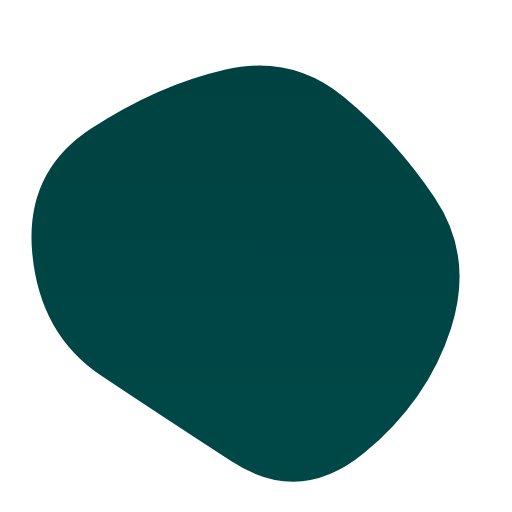
t = 0.00 s
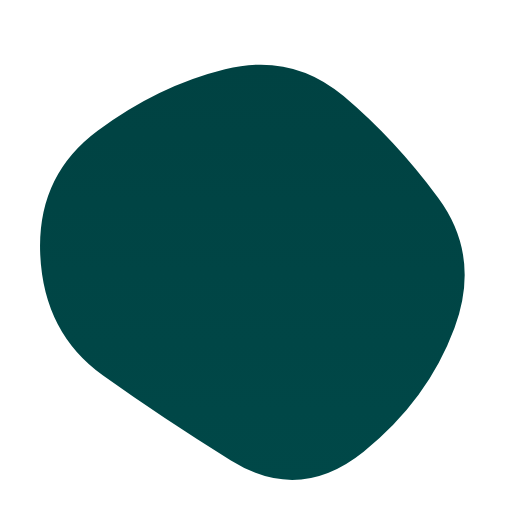
t = 1.25 s
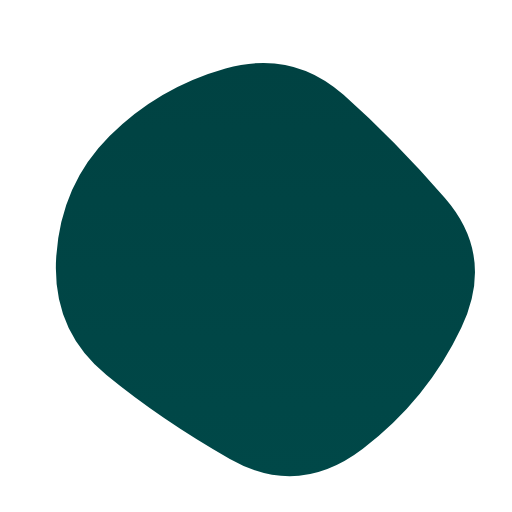
t = 3.75 s
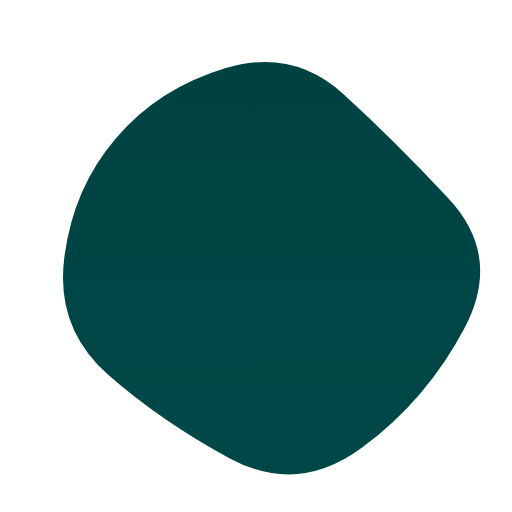
t = 5.00 s
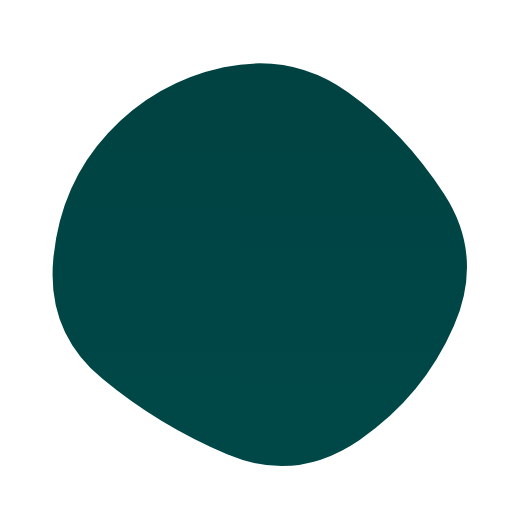
t = 6.25 s
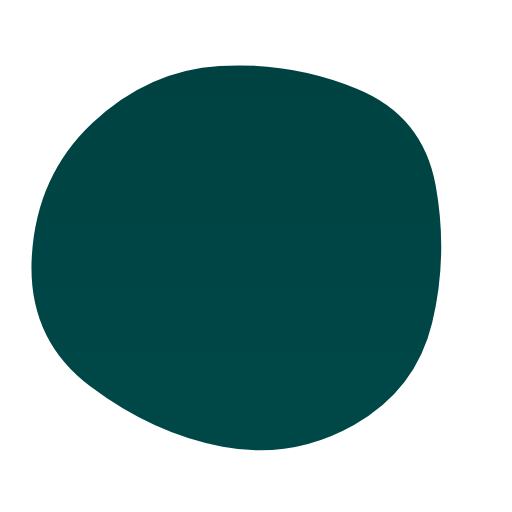
t = 8.75 s

The animated SVG that drew these frames (rendered in a browser with its animation timeline set to each time). Animation: 1 SMIL element (animate=1); frames cover the first 8.75 s, repeats indefinitely.

<svg version="1.1" xmlns="http://www.w3.org/2000/svg" viewBox="0 0 500 500" width="100%" id="blobSvg">
                        <defs>
                        <linearGradient id="gradient" x1="0%" y1="0%" x2="0%" y2="100%">
                            <stop offset="0%" style="stop-color: rgb(00, 66, 66);"></stop>
                            <stop offset="100%" style="stop-color: rgb(00, 72, 72);"></stop>
                        </linearGradient>
                        </defs>
                        <path id="blob" fill="url(#gradient)">
                            <animate attributeName="d" dur="15000ms" repeatCount="indefinite" values="M440.5,320.5Q418,391,355.5,442.5Q293,494,226,450.5Q159,407,99,367Q39,327,31.5,247.5Q24,168,89,125.5Q154,83,219.5,68Q285,53,335.5,94.5Q386,136,424.5,193Q463,250,440.5,320.5Z;M453.78747,319.98894Q416.97789,389.97789,353.96683,436.87838Q290.95577,483.77887,223.95577,447.43366Q156.95577,411.08845,105.64373,365.97789Q54.33169,320.86732,62.67444,252.61056Q71.01719,184.3538,113.01965,135.21007Q155.02211,86.06634,220.52211,66.46683Q286.02211,46.86732,335.5,91.94472Q384.97789,137.02211,437.78747,193.51106Q490.59704,250,453.78747,319.98894Z;M411.39826,313.90633Q402.59677,377.81265,342.92059,407.63957Q283.24442,437.46649,215.13648,432.5428Q147.02853,427.61911,82.23325,380.9572Q17.43796,334.29529,20.45223,250.83809Q23.46649,167.38089,82.5856,115.05707Q141.70471,62.73325,212.19045,63.73015Q282.67618,64.72705,352.67308,84.79839Q422.66998,104.86972,421.43486,177.43486Q420.19974,250,411.39826,313.90633Z;M440.5,320.5Q418,391,355.5,442.5Q293,494,226,450.5Q159,407,99,367Q39,327,31.5,247.5Q24,168,89,125.5Q154,83,219.5,68Q285,53,335.5,94.5Q386,136,424.5,193Q463,250,440.5,320.5Z;"></animate>
                        </path>
                    </svg>